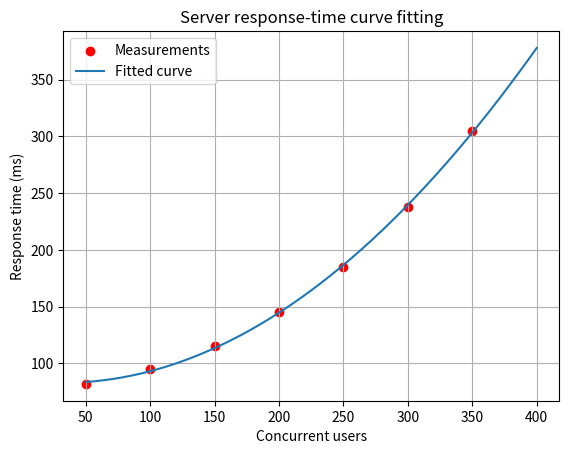

Python code for this plot:
"""
BIT 2118: Scientific Computing
Task 14: Curve Fitting and Approximation
Base implementation from course specification
"""

import numpy as np
from scipy.optimize import curve_fit
import matplotlib.pyplot as plt

# Concurrent users and measured server response time (milliseconds)
users = np.array([50, 100, 150, 200, 250, 300, 350], dtype=float)
response_ms = np.array([82, 95, 115, 145, 185, 238, 305], dtype=float)

# A simple quadratic model for increasing delay
def model(x, a, b, c):
    return a * x**2 + b * x + c

parameters, covariance = curve_fit(model, users, response_ms)
a, b, c = parameters

predicted = model(users, a, b, c)
rmse = np.sqrt(np.mean((response_ms - predicted)**2))

print(f"Fitted model: y = {a:.6f}x^2 + {b:.4f}x + {c:.2f}")
print(f"RMSE: {rmse:.2f} ms")
print(f"Predicted response at 400 users: {model(400, a, b, c):.2f} ms")

x_plot = np.linspace(users.min(), 400, 300)
plt.scatter(users, response_ms, color="red", label="Measurements")
plt.plot(x_plot, model(x_plot, a, b, c), label="Fitted curve")
plt.xlabel("Concurrent users")
plt.ylabel("Response time (ms)")
plt.title("Server response-time curve fitting")
plt.legend()
plt.grid(True)
plt.show()
